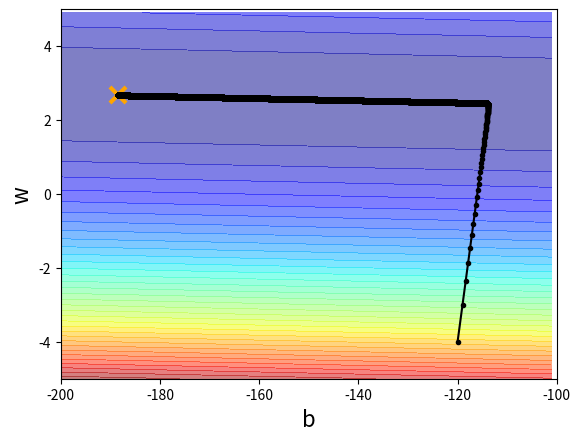

Here is the Python script that generated this plot:
import matplotlib.pyplot as plt
import numpy as np

# y_data = b + w * x_data
x_data = [ 338., 333., 328., 207., 226., 25., 179., 60., 208., 606.]
y_data = [ 640., 633., 619., 393., 428., 27., 193., 66., 226., 1591.]


x = np.arange(-200, -100, 1)
y = np.arange(-5, 5, 0.1)
z = np.zeros((len(x), len(y)))
X, Y = np.meshgrid(x, y)

for i in range(len(x)):
    for j in range(len(y)):
        b = x[i] # bias
        w = y[j] # weight
        z[j][i] = 0
        for n in range(len(x_data)):
            z[j][i] = z[j][i] + (y_data[n] - (b + w*x_data[n]))**2
        z[j][i] = z[j][i]/len(x_data)



# y_data = b + w * x_data
b = -120 # initial b
w = -4 # initial w
lr = 1 # learning rate
iteration = 100000

# store initial values for plotting.
b_history = [b]
w_history = [w]

lr_b = 0
lr_w = 0

# iteration
for i in range(iteration):
    b_grad = 0.0
    w_grad = 0.0
    for n in range(len(x_data)):
        b_grad = b_grad - 2.0*(y_data[n] - (b + w*x_data[n]))*1.0
        w_grad = w_grad - 2.0*(y_data[n] - (b + w*x_data[n]))*x_data[n]

    lr_b = lr_b + b_grad ** 2
    lr_w = lr_w + w_grad ** 2 

    # update parameters.
    b = b - lr/np.sqrt(lr_b) * b_grad
    w = w - lr/np.sqrt(lr_w) * w_grad

    # store parameters for plotting
    b_history.append(b)
    w_history.append(w)

# plot the figure
plt.contourf(x, y, z, 50, alpha=0.5, cmap=plt.get_cmap('jet'))
plt.plot([-188.4], [2.67], 'x', ms=12, markeredgewidth=3, color='orange')
plt.plot(b_history, w_history, 'o-', ms=3, lw=1.5, color='black')
plt.xlim(-200, -100)
plt.ylim(-5, 5)
plt.xlabel('b', fontsize=16)
plt.ylabel('w', fontsize=16)
plt.show()


